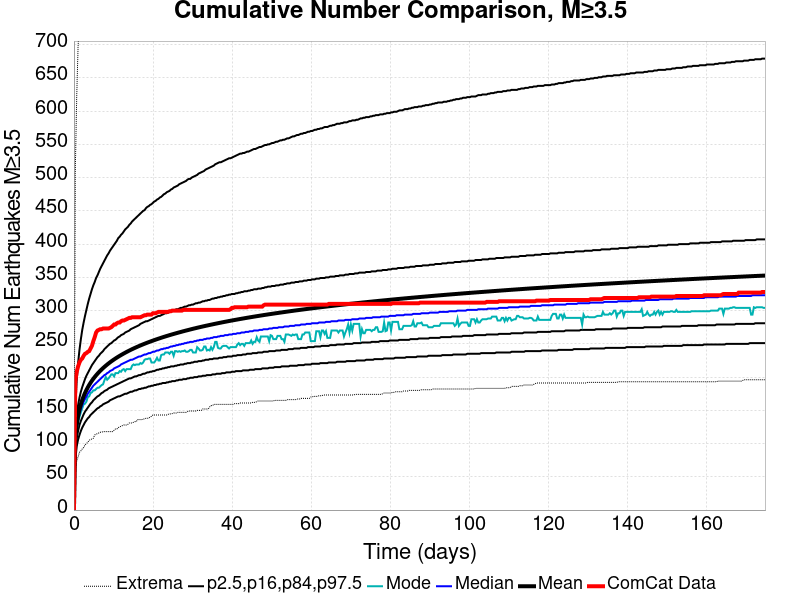

Data behind this chart, as committed beside it:
Time (days), ComCat Data, Simulation Mean, Simulation Median, Simulation Mode, Simulation Minimum, Simulation Maximum, 2.5 %-ile, 16 %-ile, 84 %-ile, 97.5 %-ile
0.0, 0.0, 0.0, 0.0, 0.0, 0.0, 0.0, 0.0, 0.0, 0.0, 0.0
0.3505, 194.0, 106.3, 103.0, 101.0, 60.0, 512.0, 79.0, 90.0, 119.0, 156.0
0.7009, 208.0, 128, 123.0, 120.0, 74.0, 622.0, 96.0, 108.0, 143.0, 195.0
1.051, 216.0, 141.4, 136.0, 132.0, 80.0, 698.0, 106.0, 119.0, 158.0, 221.0
1.402, 222.0, 151.3, 145.0, 140.0, 87.0, 740.0, 113.0, 128.0, 169.0, 241.0
1.752, 226.0, 159.1, 152.0, 147.0, 89.0, 776.0, 119.0, 134.0, 178.0, 257.0
2.103, 228.0, 165.6, 158.0, 153.0, 92.0, 810.0, 124.0, 139.0, 185.0, 271.0
2.453, 232.0, 171.2, 163.0, 159.0, 94.0, 841.0, 128.0, 144.0, 191.0, 282.0
2.804, 235.0, 176.1, 167.0, 160.0, 98.0, 859.0, 132.0, 148.0, 197.0, 292.0
3.154, 236.0, 180.5, 171.0, 163.0, 100.0, 875.0, 135.0, 151.0, 202.0, 301.0
3.505, 238.0, 184.5, 175.0, 170.0, 102.0, 903.0, 138.0, 154.0, 206.0, 310.0
3.855, 239.0, 188.1, 178.0, 171.0, 105.0, 920.0, 140.0, 157.0, 210.0, 318.0
4.206, 243.0, 191.5, 181.0, 176.0, 106.0, 934.0, 143.0, 160.0, 214.0, 325.0
4.556, 247.0, 194.5, 184.0, 177.0, 107.0, 949.0, 145.0, 162.0, 218.0, 332.0
4.907, 254.0, 197.4, 187.0, 180.0, 108.0, 961.0, 147.0, 165.0, 221.0, 338.0
5.257, 260.0, 200.1, 189.0, 180.0, 113.0, 975.0, 149.0, 167.0, 224.0, 343.0
5.608, 267.0, 202.6, 191.0, 182.0, 114.0, 986.0, 151.0, 169.0, 227.0, 349.0
5.958, 270.0, 205, 193.0, 184.0, 115.0, 1003, 153.0, 171.0, 230.0, 353.0
6.308, 271.0, 207.3, 195.0, 184.0, 116.0, 1014, 154.0, 172.0, 232.0, 358.0
6.659, 272.0, 209.4, 197.0, 186.0, 117.0, 1028, 156.0, 174.0, 235.0, 363.0
7.009, 272.0, 211.5, 199.0, 188.0, 117.0, 1044, 157.0, 176.0, 237.0, 367.0
7.36, 273.0, 213.5, 201.0, 189.0, 118.0, 1064, 159.0, 177.0, 239.0, 371.0
7.71, 273.0, 215.3, 203.0, 195.0, 118.0, 1079, 160.0, 179.0, 242.0, 375.0
8.061, 273.0, 217.1, 204.0, 200.0, 118.0, 1099, 161.0, 180.0, 244.0, 379.0
8.411, 273.0, 218.8, 206.0, 196.0, 118.0, 1107, 162.0, 181.0, 246.0, 383.0
8.762, 273.0, 220.5, 207.0, 198.0, 118.0, 1117, 163.0, 183.0, 248.0, 386.0
9.112, 274.0, 222.1, 209.0, 201.0, 118.0, 1130, 165.0, 184.0, 250.0, 390.0
9.463, 275.0, 223.6, 210.0, 204.0, 118.0, 1136, 166.0, 185.0, 251.0, 393.0
9.813, 277.0, 225.1, 211.0, 204.0, 118.0, 1143, 167.0, 186.0, 253.0, 396.0
10.16, 279.0, 226.6, 213.0, 201.0, 120.0, 1153, 168.0, 187.0, 255.0, 399.0
10.51, 279.0, 228, 214.0, 206.0, 122.0, 1188, 169.0, 188.0, 256.0, 402.0
10.86, 281.0, 229.3, 215.0, 206.0, 122.0, 1225, 170.0, 189.0, 258.0, 405.0
11.22, 282.0, 230.6, 216.0, 206.0, 124.0, 1253, 171.0, 190.0, 260.0, 409.0
11.57, 282.0, 231.9, 217.0, 209.0, 125.0, 1274, 171.0, 191.0, 261.0, 411.0
11.92, 284.0, 233.1, 219.0, 208.0, 126.0, 1293, 172.0, 192.0, 263.0, 414.0
12.27, 285.0, 234.3, 220.0, 211.0, 127.0, 1308, 173.0, 193.0, 264.0, 416.0
12.62, 285.0, 235.5, 221.0, 212.0, 128.0, 1317, 174.0, 194.0, 265.0, 419.0
12.97, 286.0, 236.6, 222.0, 209.0, 128.0, 1331, 175.0, 195.0, 267.0, 422.0
13.32, 287.0, 237.7, 223.0, 212.0, 128.0, 1345, 175.0, 196.0, 268.0, 424.0
13.67, 288.0, 238.8, 224.0, 212.0, 129.0, 1367, 176.0, 197.0, 269.0, 426.0
14.02, 289.0, 239.9, 225.0, 212.0, 131.0, 1375, 177.0, 198.0, 270.0, 429.0
14.37, 289.0, 240.9, 226.0, 212.0, 131.0, 1382, 178.0, 198.0, 272.0, 431.0
14.72, 290.0, 241.9, 226.0, 217.0, 131.0, 1386, 178.0, 199.0, 273.0, 434.0
15.07, 290.0, 242.9, 227.0, 219.0, 132.0, 1392, 179.0, 200.0, 274.0, 436.0
15.42, 290.0, 243.9, 228.0, 218.0, 133.0, 1402, 180.0, 201.0, 275.0, 438.0
15.77, 290.0, 244.8, 229.0, 219.0, 133.0, 1412, 180.0, 201.0, 276.0, 440.0
16.12, 290.0, 245.8, 230.0, 219.0, 136.0, 1417, 181.0, 202.0, 277.0, 442.0
16.47, 290.0, 246.7, 231.0, 219.0, 136.0, 1423, 182.0, 203.0, 278.0, 444.0
16.82, 290.0, 247.6, 231.0, 221.0, 136.0, 1435, 182.0, 203.0, 280.0, 446.0
17.17, 291.0, 248.4, 232.0, 220.0, 136.0, 1445, 183.0, 204.0, 281.0, 448.0
17.52, 292.0, 249.3, 233.0, 222.0, 137.0, 1450, 183.0, 205.0, 282.0, 450.0
17.87, 293.0, 250.1, 234.0, 226.0, 137.0, 1456, 184.0, 205.0, 283.0, 451.0
18.22, 293.0, 250.9, 234.0, 227.0, 138.0, 1460, 184.0, 206.0, 284.0, 454.0
18.57, 294.0, 251.7, 235.0, 227.0, 138.0, 1466, 185.0, 207.0, 284.0, 456.0
18.93, 294.0, 252.5, 236.0, 228.0, 138.0, 1471, 186.0, 207.0, 285.0, 457.0
19.28, 294.0, 253.3, 236.0, 228.0, 140.0, 1476, 186.0, 208.0, 286.0, 459.0
19.63, 294.0, 254.1, 237.0, 222.0, 141.0, 1478, 187.0, 208.0, 287.0, 460.0
19.98, 296.0, 254.8, 238.0, 222.0, 143.0, 1484, 187.0, 209.0, 288.0, 462.0
20.33, 296.0, 255.6, 238.0, 222.0, 143.0, 1498, 188.0, 209.0, 289.0, 464.0
20.68, 296.0, 256.3, 239.0, 225.0, 143.0, 1499, 188.0, 210.0, 290.0, 465.0
... 440 more rows
